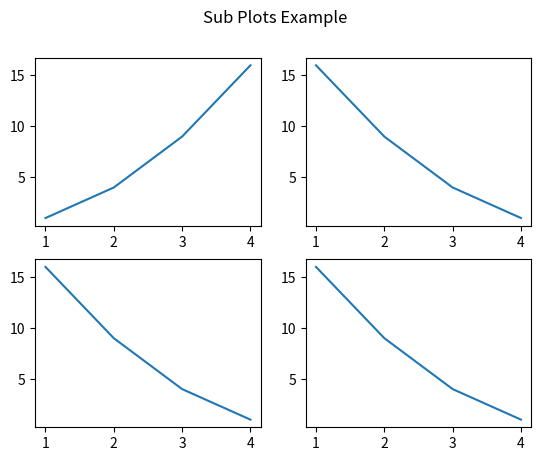

The matplotlib source for this figure:
import matplotlib.pyplot as plt

plt.subplot(2,2,1) #nrows, ncols and index
plt.plot([1,2,3,4], [1,4,9,16])

plt.subplot(2,2,2)
plt.plot([1,2,3,4], [16,9,4,1])

plt.subplot(2,2,3)
plt.plot([1,2,3,4], [16,9,4,1])

plt.subplot(2,2,4)
plt.plot([1,2,3,4], [16,9,4,1])

plt.suptitle('Sub Plots Example')

plt.savefig('subplots.pdf')

# plt.subplot(221) -> shorthand, works when nrows * ncols < 10
#plt.title('sub plot3')
#plt.subplots_adjust(wspace=None, hspace=0.75)
